The GitHub repository khuonglaptri3/TickNets contains a labelled image folder "Mid224" with 5 categories: bird, cat, dog, frog, horse. Examples follow, each with its label.

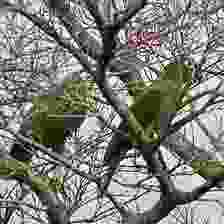
Label: bird

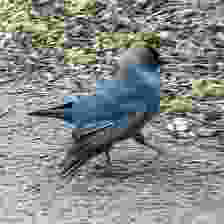
Label: bird

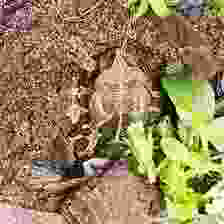
Label: frog

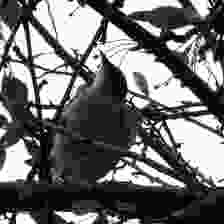
Label: bird

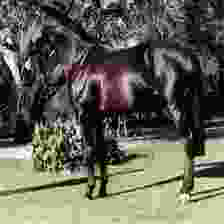
Label: horse

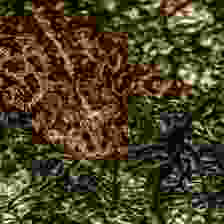
Label: frog
